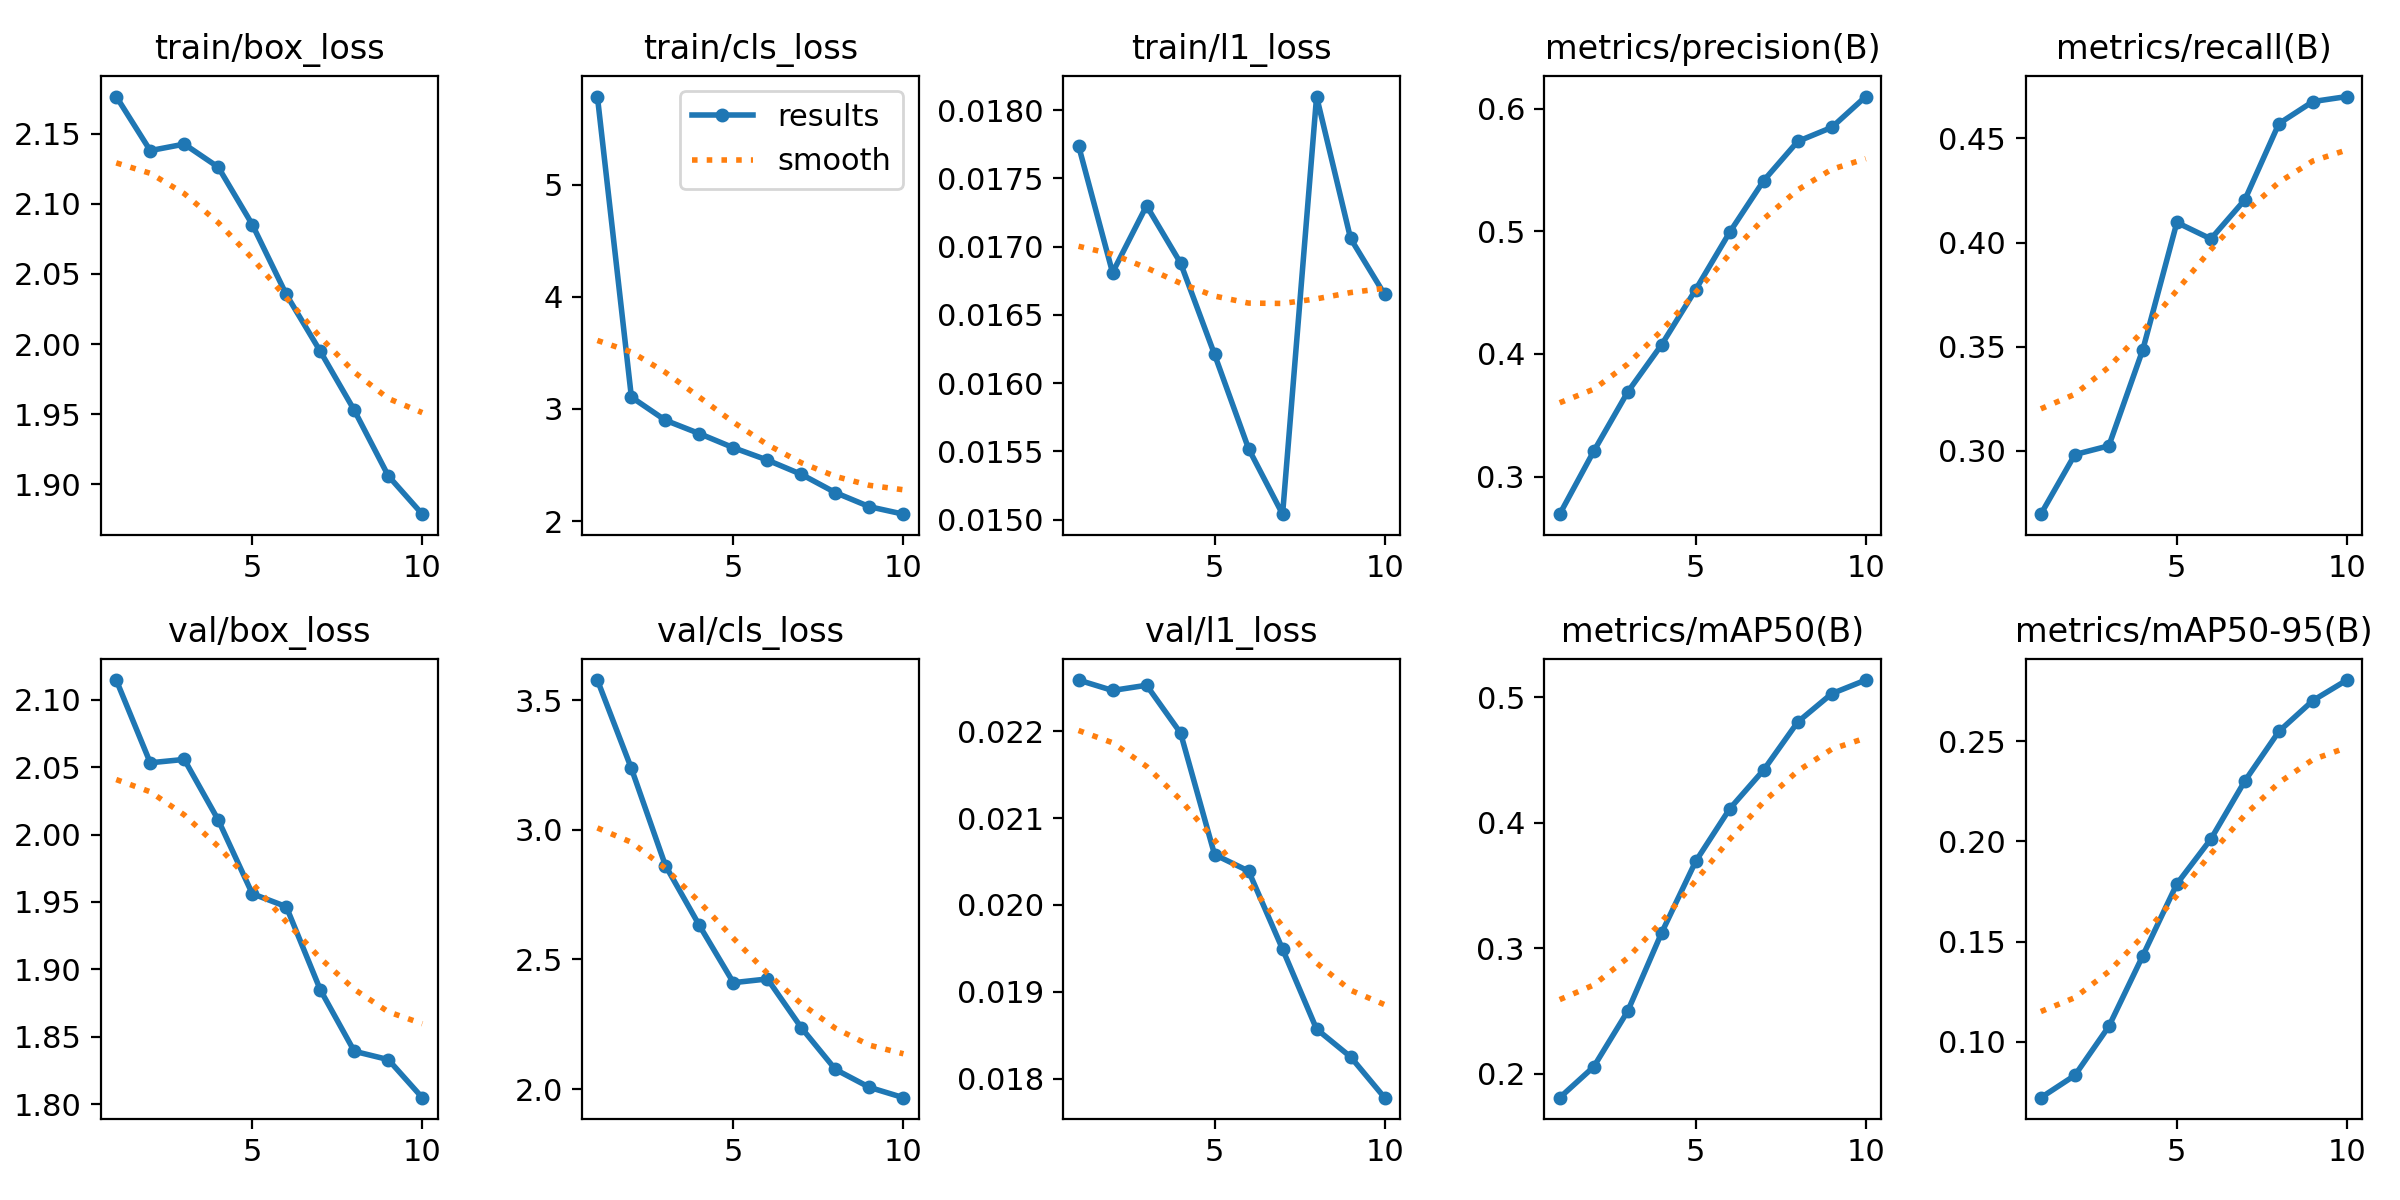

Source data for this figure (header and first rows):
epoch, time, train/box_loss, train/cls_loss, train/l1_loss, metrics/precision(B), metrics/recall(B), metrics/mAP50(B), metrics/mAP50-95(B), val/box_loss, val/cls_loss, val/l1_loss, lr/pg0, lr/pg1, lr/pg2
1, 200.2, 2.177, 5.785, 0.01774, 0.2694, 0.2695, 0.1808, 0.07217, 2.115, 3.577, 0.02259, 0.0004158, 0.0004158, 0.0004158
2, 395.7, 2.138, 3.106, 0.01681, 0.3207, 0.2981, 0.2054, 0.08329, 2.053, 3.236, 0.02247, 0.0007501, 0.0007501, 0.0007501
3, 590.4, 2.143, 2.899, 0.0173, 0.369, 0.3023, 0.2498, 0.1077, 2.056, 2.862, 0.02253, 0.001002, 0.001002, 0.001002
4, 784.3, 2.126, 2.78, 0.01688, 0.4076, 0.3486, 0.3124, 0.143, 2.011, 2.631, 0.02198, 0.0008787, 0.0008787, 0.0008787
5, 976, 2.085, 2.654, 0.01621, 0.4525, 0.4096, 0.3693, 0.1788, 1.956, 2.411, 0.02058, 0.000755, 0.000755, 0.000755
6, 1169, 2.035, 2.544, 0.01552, 0.4992, 0.4017, 0.4112, 0.2011, 1.947, 2.425, 0.02039, 0.0006312, 0.0006312, 0.0006312
7, 1360, 1.995, 2.417, 0.01504, 0.5413, 0.4206, 0.4422, 0.2301, 1.885, 2.236, 0.01949, 0.0005075, 0.0005075, 0.0005075
8, 1547, 1.953, 2.254, 0.0181, 0.5732, 0.4572, 0.4803, 0.2548, 1.839, 2.076, 0.01857, 0.0003837, 0.0003837, 0.0003837
9, 1734, 1.906, 2.129, 0.01706, 0.5846, 0.4677, 0.5029, 0.2702, 1.833, 2.007, 0.01825, 0.00026, 0.00026, 0.00026
10, 1923, 1.879, 2.062, 0.01665, 0.6098, 0.4702, 0.5138, 0.2805, 1.805, 1.967, 0.01778, 0.0001363, 0.0001363, 0.0001363
